18-way image classification set "data" from GitHub (Anand2027Gupta/EcoScrap); label vocabulary: air conditioner, battery, keyboard, laptop, microchip IC, microwave, mobile phone, computer mouse, PCB, passive component, printer, refrigerator, resistor, television, washing machine, heat sink, light bulbs, transistor.

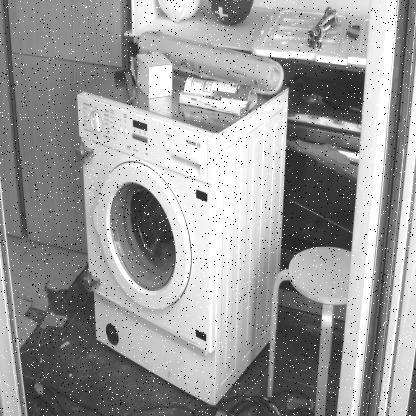
Label: washing machine

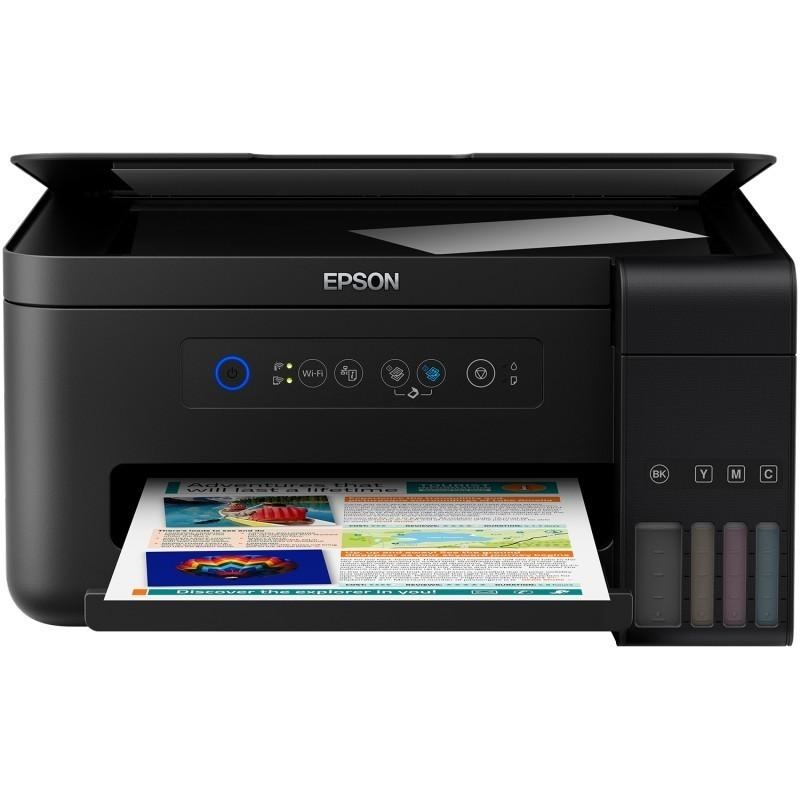
Label: printer

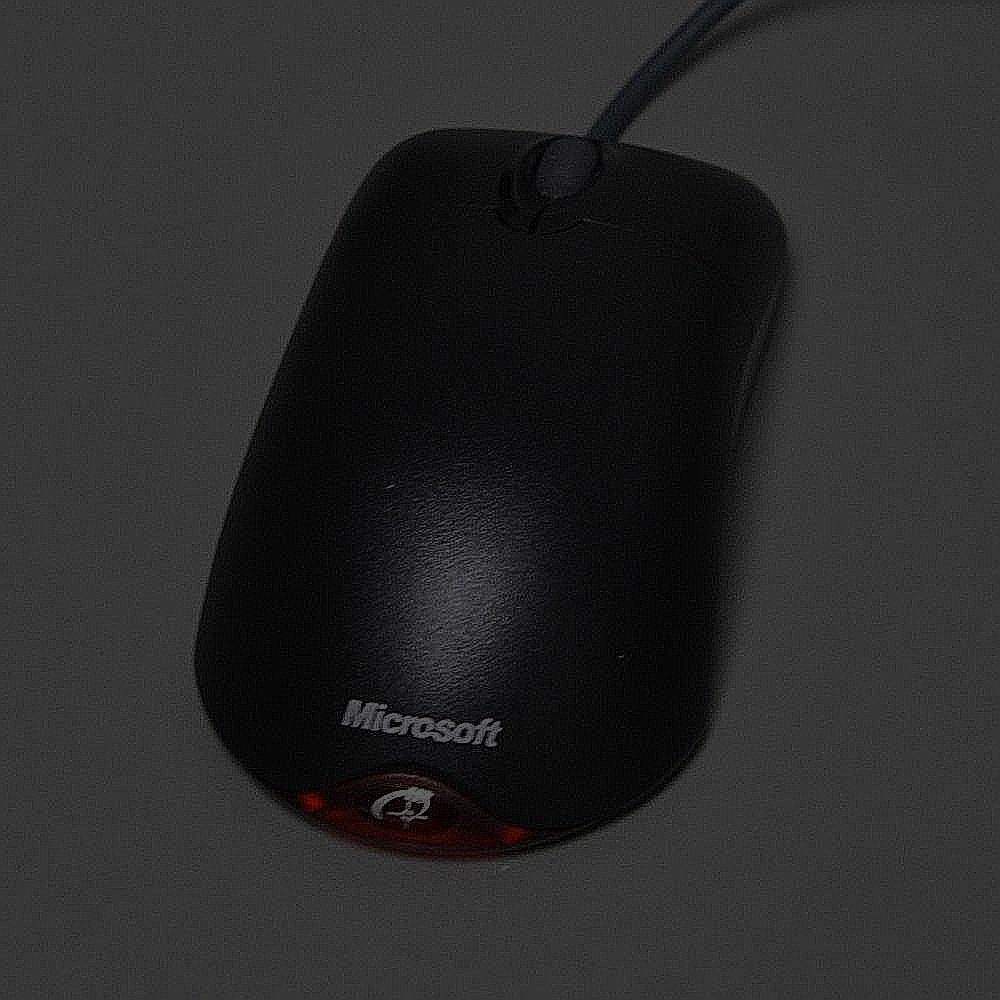
Label: computer mouse

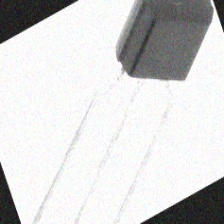
Label: transistor

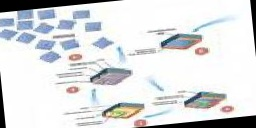
Label: microchip IC

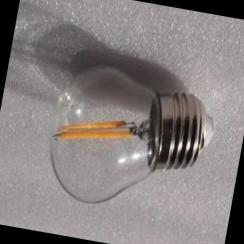
Label: light bulbs
